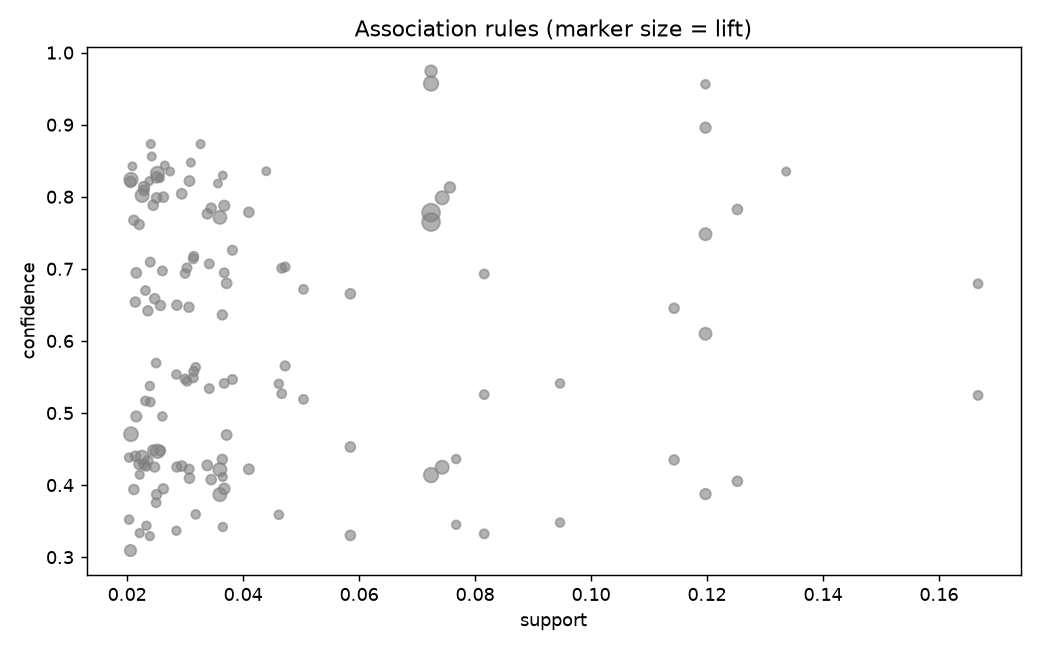

The table this chart was drawn from, first rows:
antecedent, consequent, support, confidence, lift, leverage
salsa, beer, chips, 0.0724, 0.778, 8.218, 0.0636
beer, chips, salsa, 0.0724, 0.765, 8.218, 0.0636
beer, salsa, chips, 0.0724, 0.957, 5.469, 0.0592
chips, beer, salsa, 0.0724, 0.4138, 5.469, 0.0592
bread, chips, salsa, 0.0207, 0.4706, 5.056, 0.0166
butter, chips, salsa, 0.0253, 0.4469, 4.801, 0.02
butter, salsa, chips, 0.0253, 0.8324, 4.757, 0.0199
cheese, chips, salsa, 0.0226, 0.4385, 4.711, 0.0178
bread, salsa, chips, 0.0207, 0.8239, 4.708, 0.0163
cheese, salsa, chips, 0.0226, 0.8018, 4.582, 0.0177
salsa, chips, 0.0743, 0.7986, 4.563, 0.058
chips, salsa, 0.0743, 0.4248, 4.563, 0.058
chips, pasta, salsa, 0.036, 0.4215, 4.528, 0.028
salsa, chips, pasta, 0.036, 0.3868, 4.528, 0.028
pasta, salsa, chips, 0.036, 0.7714, 4.408, 0.0278
tomato_sauce, cheese, pasta, 0.1198, 0.748, 3.81, 0.0883
cheese, pasta, tomato_sauce, 0.1198, 0.6099, 3.81, 0.0883
chips, salsa, beer, 0.0724, 0.9742, 3.581, 0.0522
beer, bread, salsa, 0.0206, 0.3091, 3.321, 0.0144
salsa, beer, pasta, 0.0368, 0.3948, 3.068, 0.0248
butter, salsa, beer, 0.0251, 0.8269, 3.039, 0.0168
bread, salsa, beer, 0.0206, 0.8206, 3.016, 0.0138
cheese, salsa, beer, 0.0229, 0.8136, 2.99, 0.0153
salsa, beer, 0.0757, 0.8129, 2.988, 0.0503
pasta, tomato_sauce, cheese, 0.1198, 0.8959, 2.898, 0.0784
cheese, pasta, tomato_sauce, 0.1198, 0.3874, 2.898, 0.0784
pasta, salsa, beer, 0.0368, 0.7875, 2.894, 0.0241
cheese, sugar, tomato_sauce, 0.0245, 0.4482, 2.8, 0.0157
coffee, tomato_sauce, sugar, 0.0216, 0.4952, 2.795, 0.0139
cheese, chips, tomato_sauce, 0.0221, 0.4288, 2.679, 0.0138
cheese, wipes, tomato_sauce, 0.0229, 0.4283, 2.676, 0.0144
cheese, coffee, tomato_sauce, 0.0338, 0.4274, 2.67, 0.0212
cheese, milk, tomato_sauce, 0.0294, 0.4263, 2.663, 0.0184
bread, tomato_sauce, cheese, 0.0308, 0.8218, 2.659, 0.0192
cheese, coffee, sugar, 0.0372, 0.4695, 2.65, 0.0231
sugar, tomato_sauce, coffee, 0.0216, 0.6944, 2.641, 0.0134
butter, cheese, tomato_sauce, 0.041, 0.422, 2.636, 0.0254
tomato_sauce, wipes, cheese, 0.0229, 0.8088, 2.617, 0.0142
milk, tomato_sauce, cheese, 0.0294, 0.8041, 2.602, 0.0181
diapers, tomato_sauce, cheese, 0.0262, 0.7995, 2.587, 0.0161
cheese, sugar, coffee, 0.0372, 0.6799, 2.586, 0.0228
eggs, tomato_sauce, cheese, 0.0251, 0.7984, 2.583, 0.0154
bread, cheese, tomato_sauce, 0.0308, 0.4095, 2.558, 0.0187
coffee, pasta, sugar, 0.0585, 0.4529, 2.556, 0.0356
sugar, coffee, pasta, 0.0585, 0.3302, 2.556, 0.0356
sugar, tomato_sauce, cheese, 0.0245, 0.7882, 2.55, 0.0149
beer, cheese, tomato_sauce, 0.0345, 0.4075, 2.545, 0.0209
beer, tomato_sauce, cheese, 0.0345, 0.7841, 2.537, 0.0209
tomato_sauce, cheese, 0.1252, 0.7824, 2.531, 0.0758
cheese, tomato_sauce, 0.1252, 0.4052, 2.531, 0.0758
pasta, sugar, coffee, 0.0585, 0.6654, 2.531, 0.0354
coffee, milk, sugar, 0.0258, 0.4478, 2.528, 0.0156
butter, tomato_sauce, cheese, 0.041, 0.7785, 2.519, 0.0247
coffee, tomato_sauce, cheese, 0.0338, 0.7763, 2.512, 0.0204
diapers, sugar, coffee, 0.0248, 0.6585, 2.505, 0.0149
bananas, sugar, coffee, 0.0214, 0.6539, 2.487, 0.0128
bananas, coffee, sugar, 0.0214, 0.4401, 2.484, 0.0128
bananas, tomato_sauce, cheese, 0.0212, 0.7674, 2.483, 0.0126
bread, sugar, coffee, 0.0286, 0.6496, 2.471, 0.017
milk, sugar, coffee, 0.0258, 0.6492, 2.469, 0.0153
... 81 more rows
